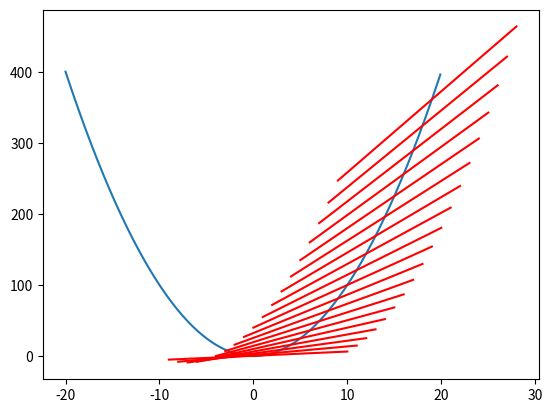

Source code (Python):
import scipy as sp
import numpy as np
import math
import matplotlib.pyplot as plt

x = np.arange(-20,20,0.1)
def f(x):
    return x * x

plt.plot(x,f(x))

alpha = 0.3
beta = 0.8
x = 19
eta = 0.01
descent = 2 * x
t_list = []

while (abs(descent) > eta):
    #确定下降方向
    if x > 0:
        dx = -1
    else:
        dx = 1
    #回溯直线搜索
    t = 1
    t_list.append(t)
    while (f(x+t*dx) > (f(x) + alpha * t * descent * dx)):
        t = beta * t
        t_list.append(t)

    #作图
    xx = np.arange(x-10,x+10,1)
    plt.plot(xx, f(x)+alpha*t*descent*(xx-x),color='red')

    # 修改x
    x = x + t * dx
    descent = 2 * x

plt.show()